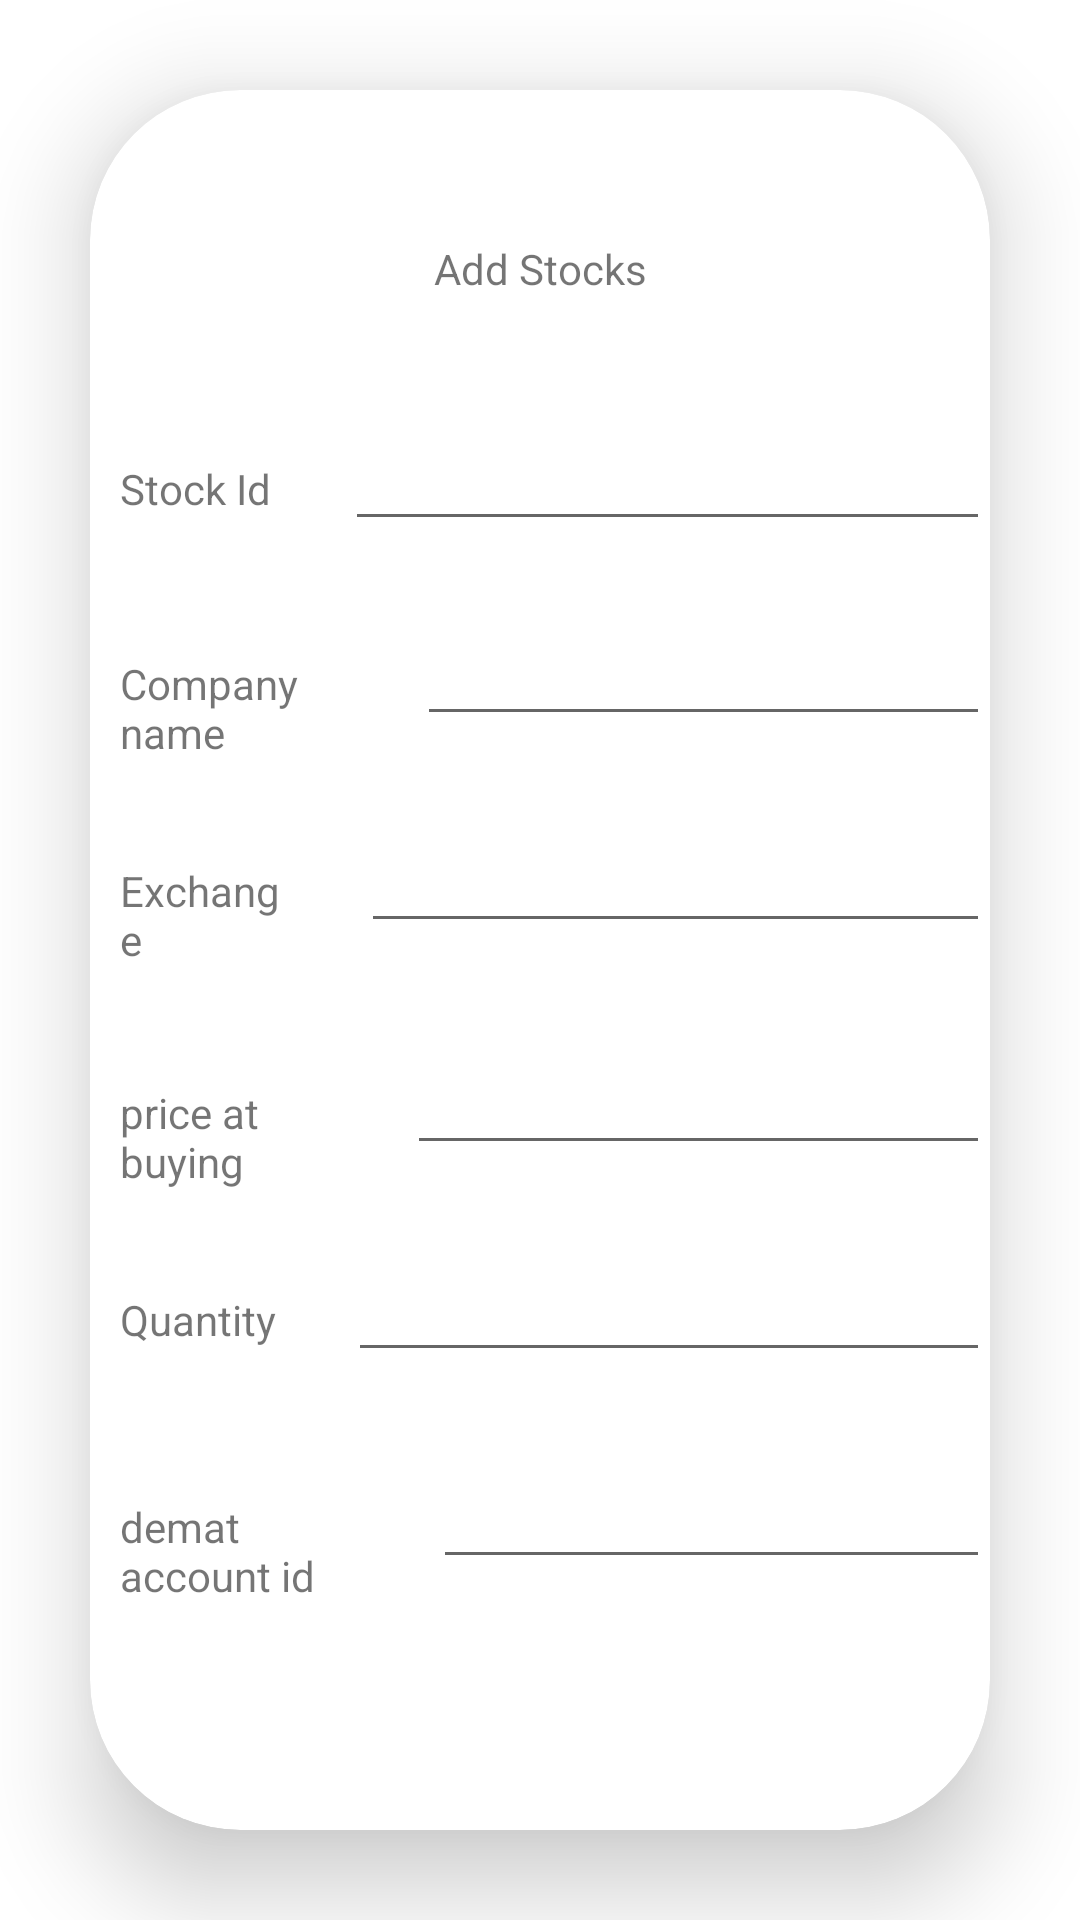

Android layout source for this screen:
<!-- AndroidManifest.xml: application theme Theme.AssetWareHousingApplication -->
<!-- res/layout/activity_add_stocks.xml -->
<?xml version="1.0" encoding="utf-8"?>
<LinearLayout xmlns:android="http://schemas.android.com/apk/res/android"
    xmlns:app="http://schemas.android.com/apk/res-auto"
    xmlns:tools="http://schemas.android.com/tools"
    android:layout_width="match_parent"
    android:layout_height="match_parent"
    android:orientation="vertical"
    tools:context=".AddStocks">
    <androidx.cardview.widget.CardView
        android:layout_width="match_parent"
        android:layout_height="match_parent"
        android:layout_margin="30dp"
        app:cardCornerRadius="50dp"
        app:cardElevation="20dp"
        android:background="@drawable/yellow_border">

        <LinearLayout
            android:layout_width="match_parent"
            android:layout_height="match_parent"
            android:orientation="vertical">

            <TextView
                android:id="@+id/textView33"
                android:layout_width="match_parent"
                android:layout_height="wrap_content"
                android:layout_marginStart="40dp"
                android:layout_marginTop="50dp"
                android:layout_marginEnd="40dp"
                android:text="Add Stocks"
                android:textAlignment="center" />

            <LinearLayout
                android:layout_width="match_parent"
                android:layout_height="65dp"
                android:layout_marginTop="20dp"
                android:orientation="horizontal">

                <TextView
                    android:id="@+id/textView35"
                    android:layout_width="wrap_content"
                    android:layout_height="wrap_content"
                    android:layout_marginStart="10dp"
                    android:layout_marginTop="20dp"
                    android:layout_marginEnd="20dp"
                    android:layout_weight="1"
                    android:text="Stock Id" />

                <EditText
                    android:id="@+id/stockid"
                    android:layout_width="wrap_content"
                    android:layout_height="wrap_content"
                    android:layout_marginTop="20dp"
                    android:layout_weight="1"
                    android:ems="10"
                    android:inputType="textPersonName" />

            </LinearLayout>

            <LinearLayout
                android:layout_width="match_parent"
                android:layout_height="69dp"
                android:orientation="horizontal">

                <TextView
                    android:id="@+id/textView36"
                    android:layout_width="wrap_content"
                    android:layout_height="wrap_content"
                    android:layout_marginStart="10dp"
                    android:layout_marginTop="20dp"
                    android:layout_marginEnd="20dp"
                    android:layout_weight="1"
                    android:text="Company name" />

                <EditText
                    android:id="@+id/stockcompname"
                    android:layout_width="wrap_content"
                    android:layout_height="wrap_content"
                    android:layout_marginTop="20dp"
                    android:layout_weight="1"
                    android:ems="10"
                    android:inputType="textPersonName" />

            </LinearLayout>

            <LinearLayout
                android:layout_width="match_parent"
                android:layout_height="74dp"
                android:orientation="horizontal">

                <TextView
                    android:id="@+id/textView37"
                    android:layout_width="wrap_content"
                    android:layout_height="wrap_content"
                    android:layout_marginStart="10dp"
                    android:layout_marginTop="20dp"
                    android:layout_marginEnd="20dp"
                    android:layout_weight="1"
                    android:text="Exchange" />

                <EditText
                    android:id="@+id/exchange"
                    android:layout_width="wrap_content"
                    android:layout_height="wrap_content"
                    android:layout_marginTop="20dp"
                    android:layout_weight="1"
                    android:ems="10"
                    android:inputType="textPersonName" />

            </LinearLayout>

            <LinearLayout
                android:layout_width="match_parent"
                android:layout_height="69dp"
                android:orientation="horizontal">

                <TextView
                    android:id="@+id/textView38"
                    android:layout_width="wrap_content"
                    android:layout_height="wrap_content"
                    android:layout_marginStart="10dp"
                    android:layout_marginTop="20dp"
                    android:layout_marginEnd="20dp"
                    android:layout_weight="1"
                    android:text="price at buying" />

                <EditText
                    android:id="@+id/stockprice"
                    android:layout_width="wrap_content"
                    android:layout_height="wrap_content"
                    android:layout_marginTop="20dp"
                    android:layout_weight="1"
                    android:ems="10"
                    android:inputType="textPersonName" />
            </LinearLayout>

            <LinearLayout
                android:layout_width="match_parent"
                android:layout_height="69dp"
                android:orientation="horizontal">

                <TextView
                    android:id="@+id/textvdx"
                    android:layout_width="wrap_content"
                    android:layout_height="wrap_content"
                    android:layout_marginStart="10dp"
                    android:layout_marginTop="20dp"
                    android:layout_marginEnd="20dp"
                    android:layout_weight="1"
                    android:text="Quantity" />

                <EditText
                    android:id="@+id/stockquantity"
                    android:layout_width="wrap_content"
                    android:layout_height="wrap_content"
                    android:layout_marginTop="20dp"
                    android:layout_weight="1"
                    android:ems="10"
                    android:inputType="number" />
            </LinearLayout>
            <LinearLayout
                android:layout_width="match_parent"
                android:layout_height="69dp"
                android:orientation="horizontal">

                <TextView
                    android:id="@+id/textView40"
                    android:layout_width="wrap_content"
                    android:layout_height="wrap_content"
                    android:layout_marginStart="10dp"
                    android:layout_marginTop="20dp"
                    android:layout_marginEnd="20dp"
                    android:layout_weight="1"
                    android:text="demat account id" />

                <EditText
                    android:id="@+id/demataccid"
                    android:layout_width="wrap_content"
                    android:layout_height="wrap_content"
                    android:layout_marginTop="20dp"
                    android:layout_weight="1"
                    android:ems="10"
                    android:inputType="textPersonName" />
            </LinearLayout>

            <Button
                android:id="@+id/addstocksbtn"
                android:layout_width="match_parent"
                android:layout_height="wrap_content"
                android:layout_marginStart="60dp"
                android:layout_marginTop="80dp"
                android:layout_marginEnd="60dp"
                android:text="Add stock" />

        </LinearLayout>
    </androidx.cardview.widget.CardView>

</LinearLayout>
<!-- resources referenced by this layout -->
<resources>
  <!-- drawable yellow_border (drawable) -->
  <?xml version="1.0" encoding="utf-8"?>
  <shape xmlns:android="http://schemas.android.com/apk/res/android"
      android:shape = "rectangle">
  
     <stroke
         android:width="2dp"
         android:color="@color/yellow"/>
  
     <corners
         android:radius="30dp"/>
  
  
  
  
  </shape>
  <style name="Theme.AssetWareHousingApplication" parent="Theme.MaterialComponents.DayNight.NoActionBar">
          
          <item name="colorPrimary">@color/yellow</item>
          <item name="colorPrimaryVariant">@color/yellow</item>
          <item name="colorOnPrimary">@color/white</item>
          
          <item name="colorSecondary">@color/teal_200</item>
          <item name="colorSecondaryVariant">@color/teal_700</item>
          <item name="colorOnSecondary">@color/black</item>
          
          <item name="android:statusBarColor">?attr/colorPrimaryVariant</item>
          
      </style>
  <!-- not gathered from this repository: default colours our renderer supplied (Android Studio template values) -->
  <color name="teal_200">#FF03DAC5</color>
  <color name="teal_700">#FF018786</color>
  <color name="black">#FF000000</color>
  <color name="white">#FFFFFFFF</color>
</resources>
